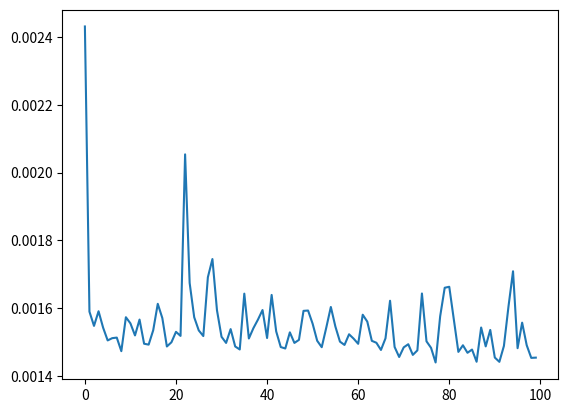

Source code (Python):
import matplotlib.pyplot as pl
import numpy as np
import time, random
def mochila_fraccionaria(capacidad, objetos):
    #Ordenar por valor/peso
    objetos.sort(key = lambda x: x[0]/x[1], reverse = True)
    total_objetos = 0.0
    mochila = []
    for valor, peso in objetos:
        #Si el objeto se puede guardar completo
        if capacidad >= peso:
            mochila.append((valor,peso))
            total_objetos += valor
            capacidad -= peso
        else:
            fracc = capacidad / peso
            mochila.append((valor * fracc, peso * fracc))
            total_objetos += valor * fracc
            break
    return total_objetos, mochila
def genlist():
    objetos = []
    capacidad = random.randint(1, 40)
    for i in range (0,1000):
        for j in range (0,2):
            objetos.append((random.randint(1,20),random.randint(1,20)))
    return capacidad, objetos
def taim(): 
    inicio = time.time()
    capacidad, objetos = genlist()
    mochila_fraccionaria(capacidad, objetos)
    fin = time.time()
    dif = fin - inicio
    tiempos.append(dif)
if __name__ == '__main__':
    tiempos = []
    for i in range(0,100):
        taim()
    x = np.linspace(0,2,100)
    pl.plot(tiempos)
    pl.show()
